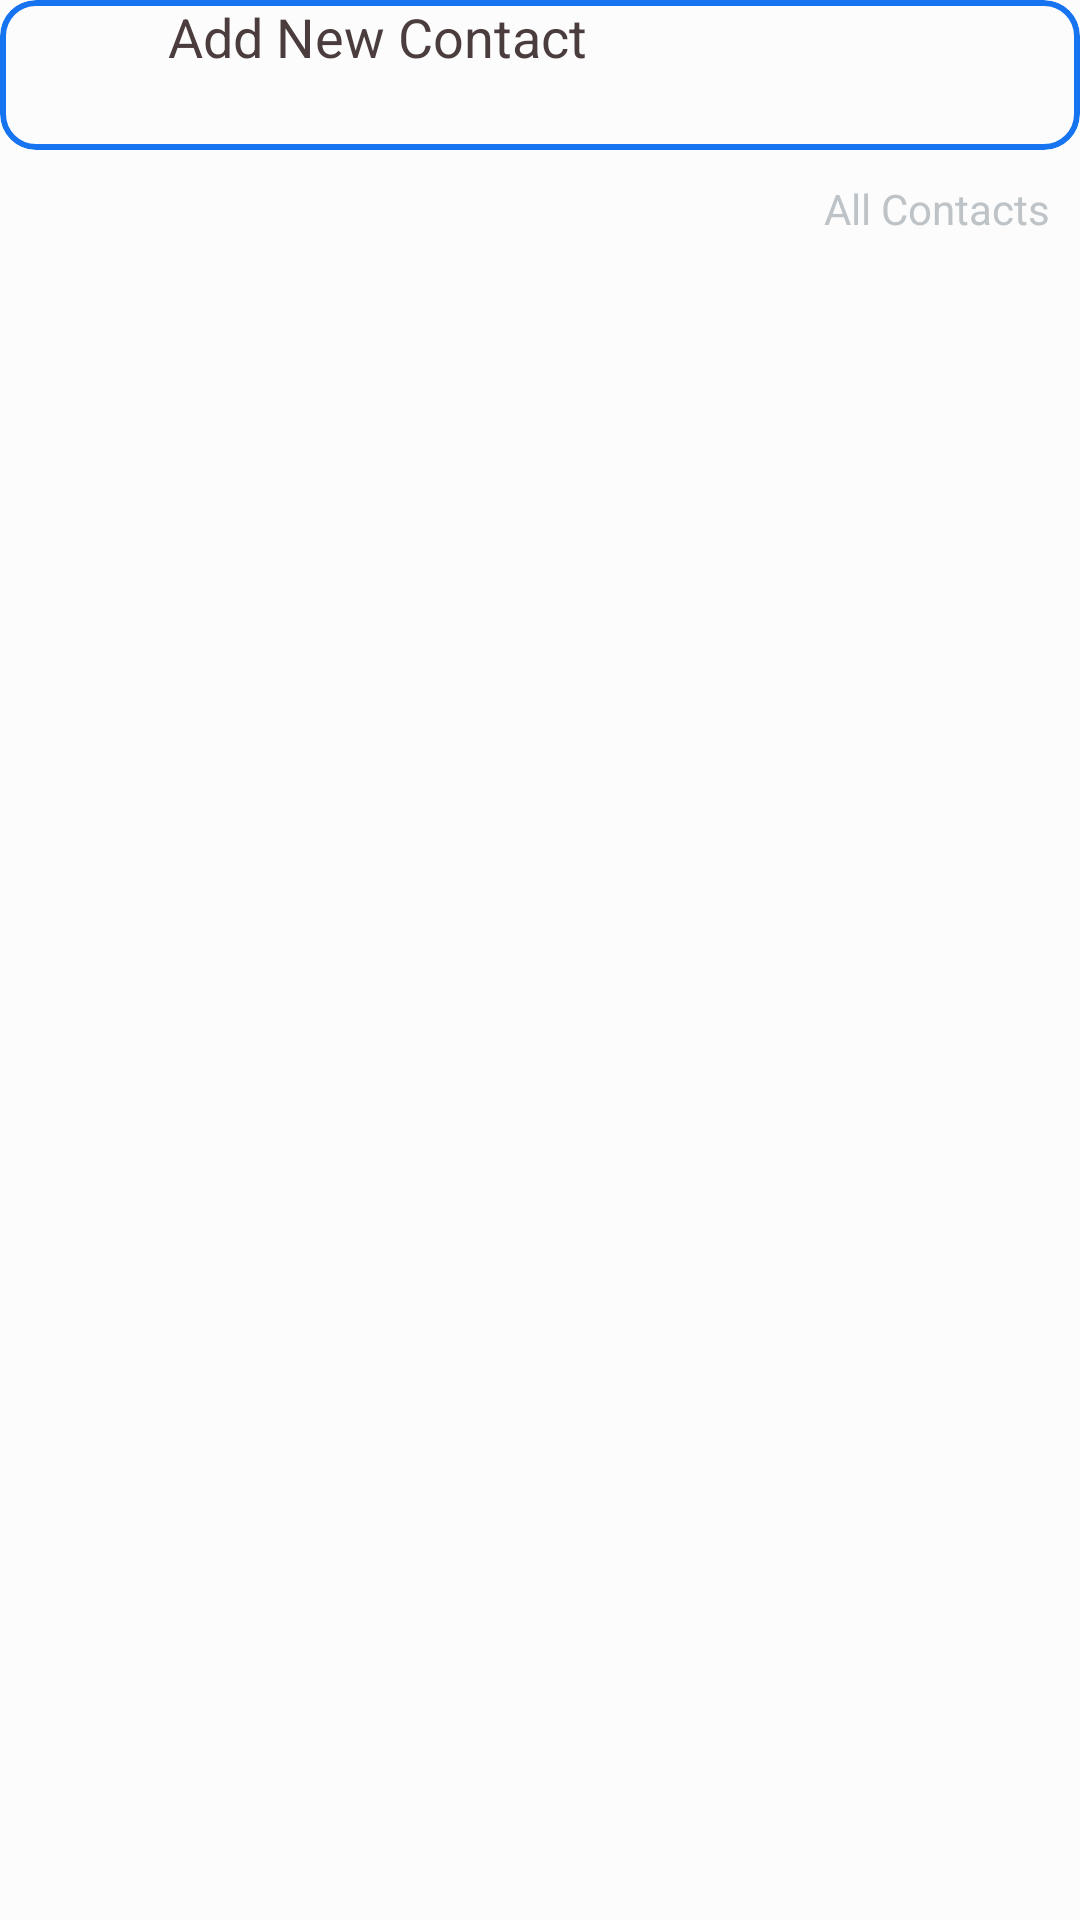

Layout XML and referenced resources for this Android screen:
<!-- AndroidManifest.xml: application theme Theme.UdharBook -->
<!-- res/layout/fragment_customer_dashboard.xml -->
<?xml version="1.0" encoding="utf-8"?>
<LinearLayout xmlns:android="http://schemas.android.com/apk/res/android"
    xmlns:app="http://schemas.android.com/apk/res-auto"
    xmlns:tools="http://schemas.android.com/tools"
    android:layout_width="match_parent"
    android:layout_height="match_parent"
    android:background="@color/background"
    android:orientation="vertical">

    <androidx.constraintlayout.widget.ConstraintLayout
        android:id="@+id/constraintlayout"
        xmlns:android="http://schemas.android.com/apk/res/android"
        xmlns:app="http://schemas.android.com/apk/res-auto"
        xmlns:tools="http://schemas.android.com/tools"
        android:layout_width="match_parent"
        android:layout_height="match_parent"
        android:visibility="gone">

        <com.budiyev.android.codescanner.CodeScannerView
            android:id="@+id/scannerView"
            android:layout_width="wrap_content"
            android:layout_height="wrap_content"
            app:frameAspectRatioHeight="1"
            app:frameAspectRatioWidth="1"
            app:frameColor="@android:color/white"
            app:frameCornersRadius="0dp"
            app:frameCornersSize="50dp"
            app:frameSize="0.75"
            app:frameThickness="2dp"
            app:layout_constraintBottom_toBottomOf="parent"
            app:layout_constraintEnd_toEndOf="parent"
            app:layout_constraintHorizontal_bias="0.0"
            app:layout_constraintStart_toStartOf="parent"
            app:layout_constraintTop_toTopOf="parent"
            app:layout_constraintVertical_bias="0.0"
            app:maskColor="#77000000"
            tools:ignore="MissingClass" />

    </androidx.constraintlayout.widget.ConstraintLayout>

    <RelativeLayout
        android:id="@+id/relative_layout"
        android:layout_width="match_parent"
        android:layout_height="wrap_content">

        <com.google.android.material.card.MaterialCardView
            android:id="@+id/addcontact_statusbar"
            android:layout_width="match_parent"
            android:layout_height="50dp"
            app:cardBackgroundColor="@color/transparent"
            app:strokeColor="@color/colorAccent"
            app:strokeWidth="2dp">

            <RelativeLayout
                android:id="@+id/add_contact"
                android:layout_width="match_parent"
                android:layout_height="wrap_content">

                <ImageView
                    android:id="@+id/add_contact_icon"
                    android:layout_width="38dp"
                    android:layout_height="wrap_content"
                    android:layout_alignParentLeft="true"
                    android:layout_centerVertical="true"
                    android:layout_marginStart="8dp"
                    android:src="@drawable/addcontact_icon">

                </ImageView>

                <TextView
                    android:layout_width="wrap_content"
                    android:layout_height="wrap_content"
                    android:layout_centerVertical="true"
                    android:layout_marginLeft="10dp"
                    android:layout_toRightOf="@id/add_contact_icon"
                    android:text="@string/selectcustomerdashboardheading"
                    android:textColor="@color/text_color"
                    android:textSize="18sp">

                </TextView>
            </RelativeLayout>


        </com.google.android.material.card.MaterialCardView>

        <TextView
            android:layout_width="wrap_content"
            android:layout_height="wrap_content"
            android:layout_below="@id/addcontact_statusbar"
            android:layout_alignParentRight="true"
            android:layout_marginTop="10dp"
            android:layout_marginEnd="10dp"
            android:layout_marginBottom="10dp"
            android:text="@string/selectcustomerdashboardparagraph1"
            android:textColor="@color/grey">

        </TextView>
    </RelativeLayout>

    <androidx.recyclerview.widget.RecyclerView
        android:id="@+id/transactionrecyclerview"
        android:layout_width="match_parent"
        android:layout_height="wrap_content">

    </androidx.recyclerview.widget.RecyclerView>


</LinearLayout>
<!-- resources referenced by this layout -->
<resources>
  <color name="background">#FCFCFC</color>
  <color name="colorAccent">#1774F0</color>
  <color name="grey">#BDC3C7</color>
  <color name="text_color">#4B3D3D</color>
  <color name="transparent">#00000000</color>
  <string name="selectcustomerdashboardheading">Add New Contact</string>
  <string name="selectcustomerdashboardparagraph1">All Contacts</string>
  
      /* Transaction List Dashboard */
  <style name="Theme.UdharBook" parent="Base.Theme.UdharBook" />
  <style name="Base.Theme.UdharBook" parent="Theme.Material3.DayNight.NoActionBar">
          
          
          <item name="android:windowFullscreen">true</item>
      </style>
</resources>
